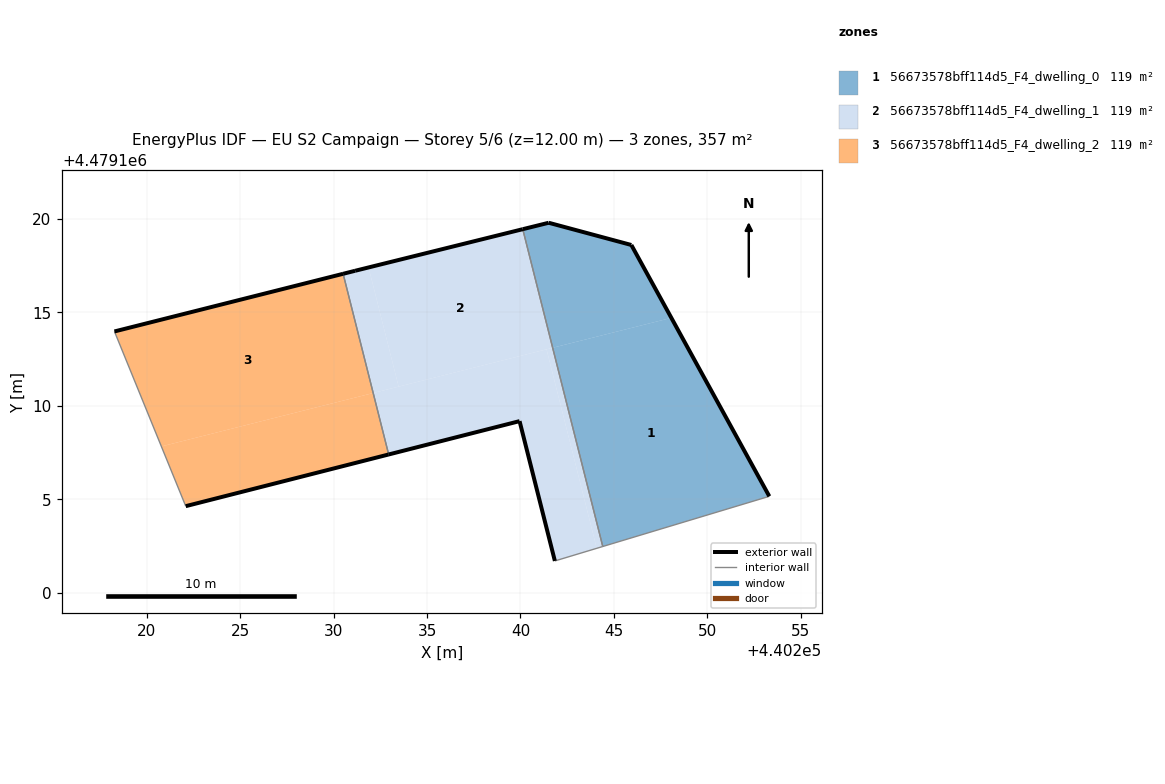
=== STOREY PLAN SPEC (per zone: floor XY polygon, exterior-wall plan segments, windows/doors) ===
zone 1: 56673578bff114d5_F4_dwelling_0  (119.1 m²)
  floor: (440253.33, 4479105.16) (440248.08, 4479114.71) (440241.72, 4479113.11) (440244.41, 4479102.47)
  floor: (440248.08, 4479114.71) (440245.94, 4479118.61) (440241.51, 4479119.80) (440240.12, 4479119.46) (440241.72, 4479113.11)
  exterior wall: (440240.12, 4479119.46) – (440241.51, 4479119.80)  [1.4 m]
  exterior wall: (440241.51, 4479119.80) – (440245.94, 4479118.61)  [4.6 m]
  exterior wall: (440245.94, 4479118.61) – (440253.33, 4479105.16)  [15.4 m]
  interior walls: 2
zone 2: 56673578bff114d5_F4_dwelling_1  (119.1 m²)
  floor: (440241.72, 4479113.11) (440240.12, 4479119.46) (440231.87, 4479117.41) (440233.48, 4479111.03)
  floor: (440244.08, 4479102.37) (440241.40, 4479113.03) (440232.11, 4479110.69) (440232.94, 4479107.40) (440239.95, 4479109.18) (440241.84, 4479101.70)
  floor: (440244.41, 4479102.47) (440241.72, 4479113.11) (440241.40, 4479113.03) (440244.08, 4479102.37)
  floor: (440233.48, 4479111.03) (440231.87, 4479117.41) (440231.15, 4479117.23) (440230.50, 4479117.07) (440232.11, 4479110.69)
  exterior wall: (440230.50, 4479117.07) – (440231.15, 4479117.23)  [0.7 m]
  exterior wall: (440231.15, 4479117.23) – (440240.12, 4479119.46)  [9.2 m]
  exterior wall: (440241.84, 4479101.70) – (440239.95, 4479109.18)  [7.7 m]
  exterior wall: (440239.95, 4479109.18) – (440232.94, 4479107.40)  [7.2 m]
  interior walls: 3
zone 3: 56673578bff114d5_F4_dwelling_2  (119.1 m²)
  floor: (440232.94, 4479107.40) (440232.11, 4479110.69) (440220.77, 4479107.83) (440222.08, 4479104.63)
  floor: (440232.94, 4479107.40) (440230.50, 4479117.07) (440218.26, 4479113.98) (440220.77, 4479107.83) (440232.11, 4479110.69)
  exterior wall: (440232.94, 4479107.40) – (440222.08, 4479104.63)  [11.2 m]
  exterior wall: (440218.26, 4479113.98) – (440230.50, 4479117.07)  [12.6 m]
  interior walls: 2

=== DERIVED (storey summary) ===
Building: EU S2 Campaign
Storey: 5 of 6  (floor level z = 12.00 m)
Storey gross floor area: 357.3 m²
Zones on this storey: 3
  - 56673578bff114d5_F4_dwelling_0: floor 119.1 m²; exterior wall 21.4 m (64.1 m²); WWR 0.0%
  - 56673578bff114d5_F4_dwelling_1: floor 119.1 m²; exterior wall 24.9 m (74.6 m²); WWR 0.0%
  - 56673578bff114d5_F4_dwelling_2: floor 119.1 m²; exterior wall 23.8 m (71.5 m²); WWR 0.0%
Zone adjacency (shared interzone walls):
  - 56673578bff114d5_F4_dwelling_0 ↔ 56673578bff114d5_F4_dwelling_1
  - 56673578bff114d5_F4_dwelling_1 ↔ 56673578bff114d5_F4_dwelling_2